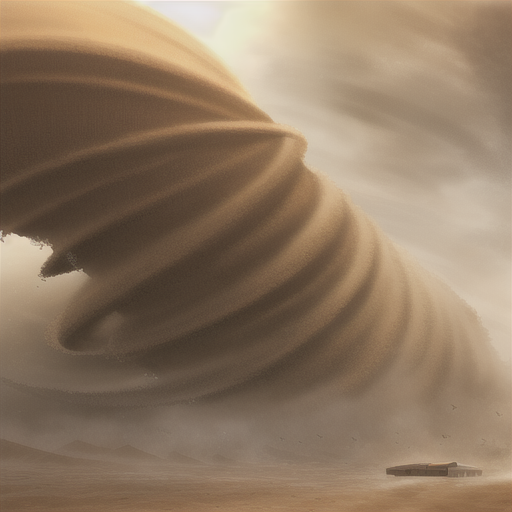
Generation parameters embedded in this image by AUTOMATIC1111 Stable Diffusion web UI or a fork of it (Forge, ...) (PNG 'parameters' text chunk):
sandstorm,,future,town,Disaster,Tornadoes
Steps: 32, Sampler: Euler a, CFG scale: 7, Seed: 605114962, Size: 512x512, Model hash: fbcf965a62, Model: anything-v4.5